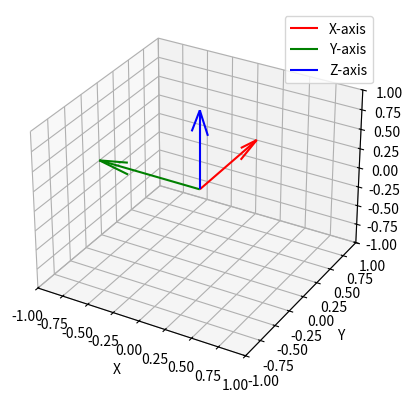

The script that saved this image:
import matplotlib.pyplot as plt
import numpy as np

# Create vectors for the coordinate frame
origin = np.zeros(3)
x_axis = [0, 1, 0]
y_axis = [-1, 0, 0]
z_axis = [0, 0, 1]

# Visualize the coordinate frame
fig = plt.figure()
ax = fig.add_subplot(111, projection='3d')
ax.quiver(*origin, *x_axis, color='r', label='X-axis')
ax.quiver(*origin, *y_axis, color='g', label='Y-axis')
ax.quiver(*origin, *z_axis, color='b', label='Z-axis')

ax.set_xlim(-1, 1)
ax.set_ylim(-1, 1)
ax.set_zlim(-1, 1)
ax.set_xlabel('X')
ax.set_ylabel('Y')
ax.set_zlabel('Z')
ax.legend()

plt.show()